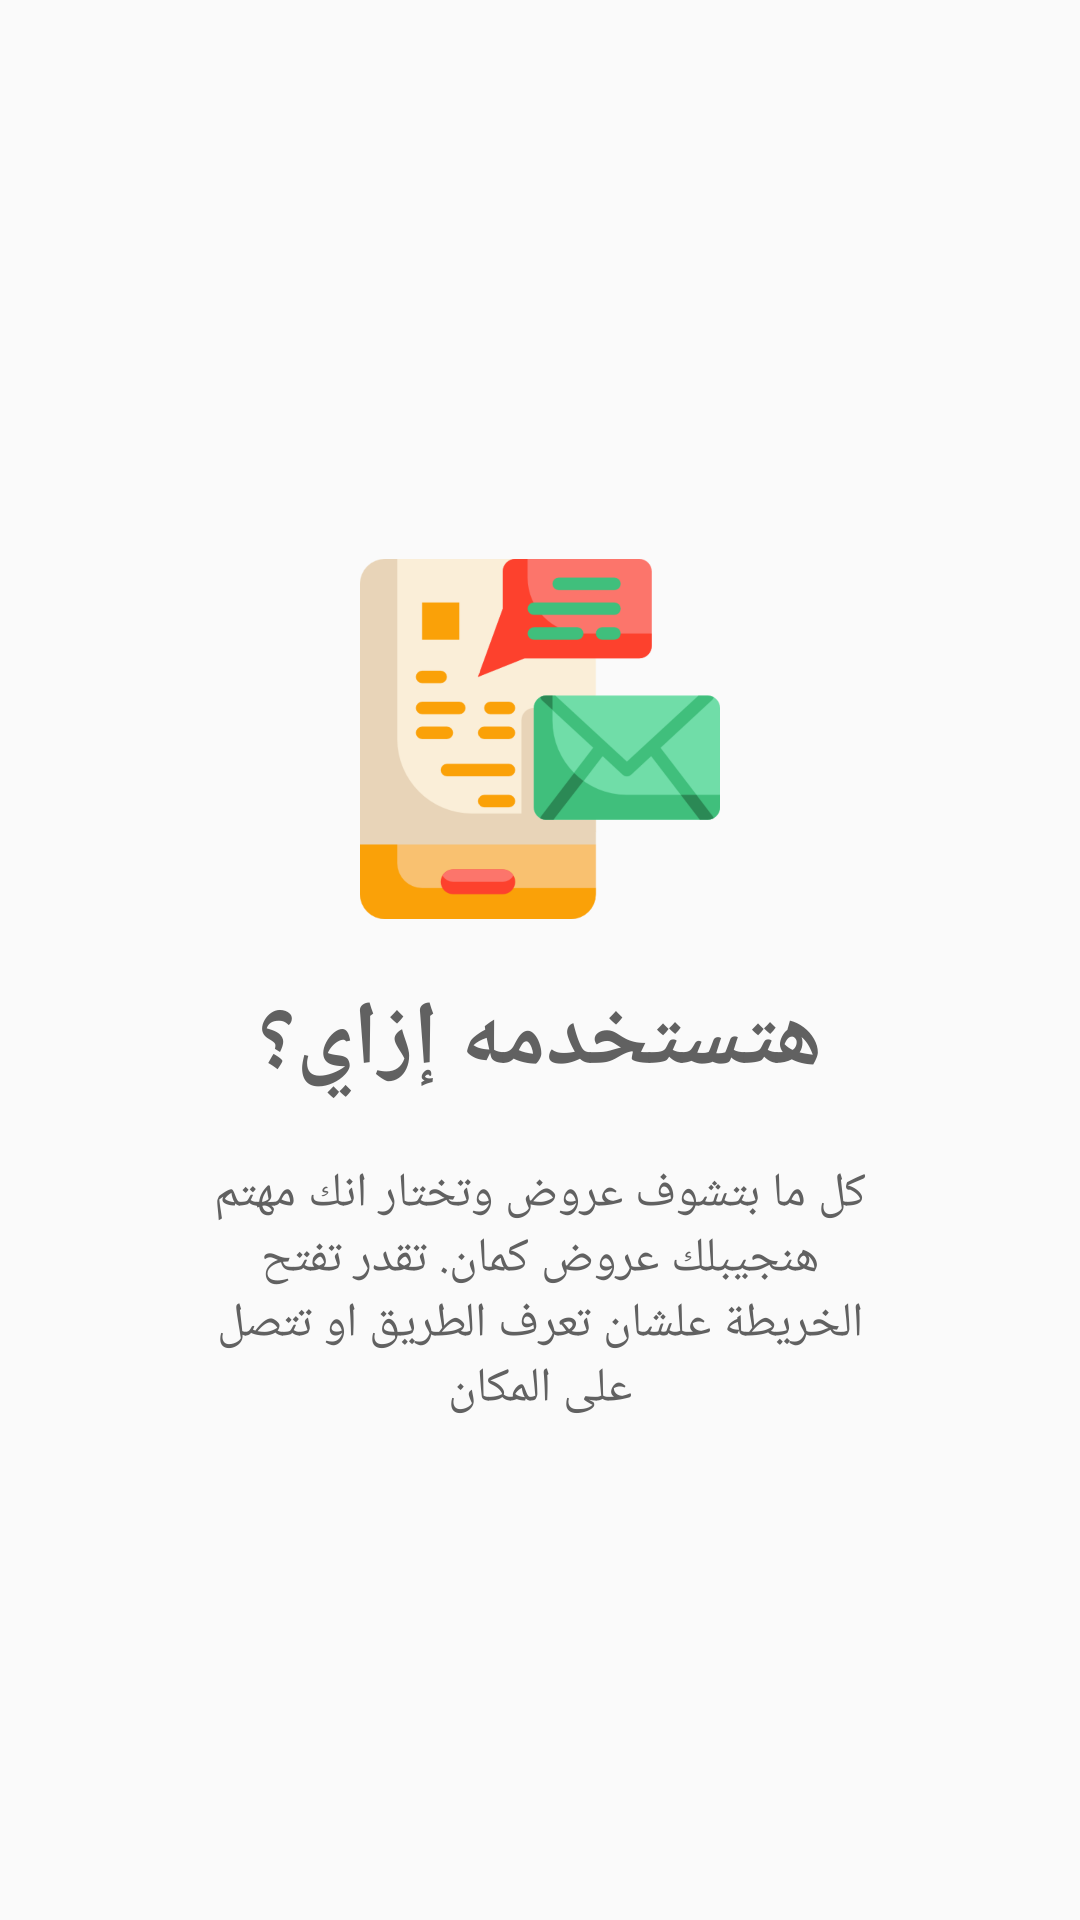

This screen was rendered from an Android layout file. Write that file and the resources it references.
<!-- AndroidManifest.xml: application theme AppTheme -->
<!-- res/layout/welcome_slide4.xml -->
<?xml version="1.0" encoding="utf-8"?>
<RelativeLayout xmlns:android="http://schemas.android.com/apk/res/android"
    android:layout_width="match_parent"
    android:layout_height="match_parent"
    android:background="@color/bg_screen4">

    <LinearLayout
        android:layout_width="wrap_content"
        android:layout_height="wrap_content"
        android:layout_centerInParent="true"
        android:gravity="center_horizontal"
        android:orientation="vertical">

        <ImageView
            android:layout_width="@dimen/img_width_height"
            android:layout_height="@dimen/img_width_height"
            android:src="@drawable/ic_screen4"
            android:layout_margin="20dp"/>

        <TextView
            android:layout_width="wrap_content"
            android:layout_height="wrap_content"
            android:text="@string/slide_4_title"
            android:textColor="@color/font_color"
            android:textSize="@dimen/slide_title"
            android:textStyle="bold" />

        <TextView
            android:layout_width="wrap_content"
            android:layout_height="wrap_content"
            android:layout_marginTop="20dp"
            android:paddingLeft="@dimen/desc_padding"
            android:paddingRight="@dimen/desc_padding"
            android:text="@string/slide_4_desc"
            android:textAlignment="center"
            android:textColor="@color/font_color"
            android:textSize="@dimen/slide_desc" />

    </LinearLayout>

</RelativeLayout>
<!-- resources referenced by this layout -->
<resources>
  <color name="bg_screen4">#FAFAFA</color>
  <color name="font_color">#616161</color>
  <dimen name="desc_padding">70dp</dimen>
  <dimen name="img_width_height">120dp</dimen>
  <dimen name="slide_desc">16sp</dimen>
  <dimen name="slide_title">30sp</dimen>
  <string name="slide_4_desc">كل ما بتشوف عروض وتختار انك مهتم هنجيبلك عروض كمان. تقدر تفتح الخريطة علشان تعرف الطريق او تتصل على المكان</string>
  <string name="slide_4_title">هتستخدمه إزاي؟</string>
</resources>
